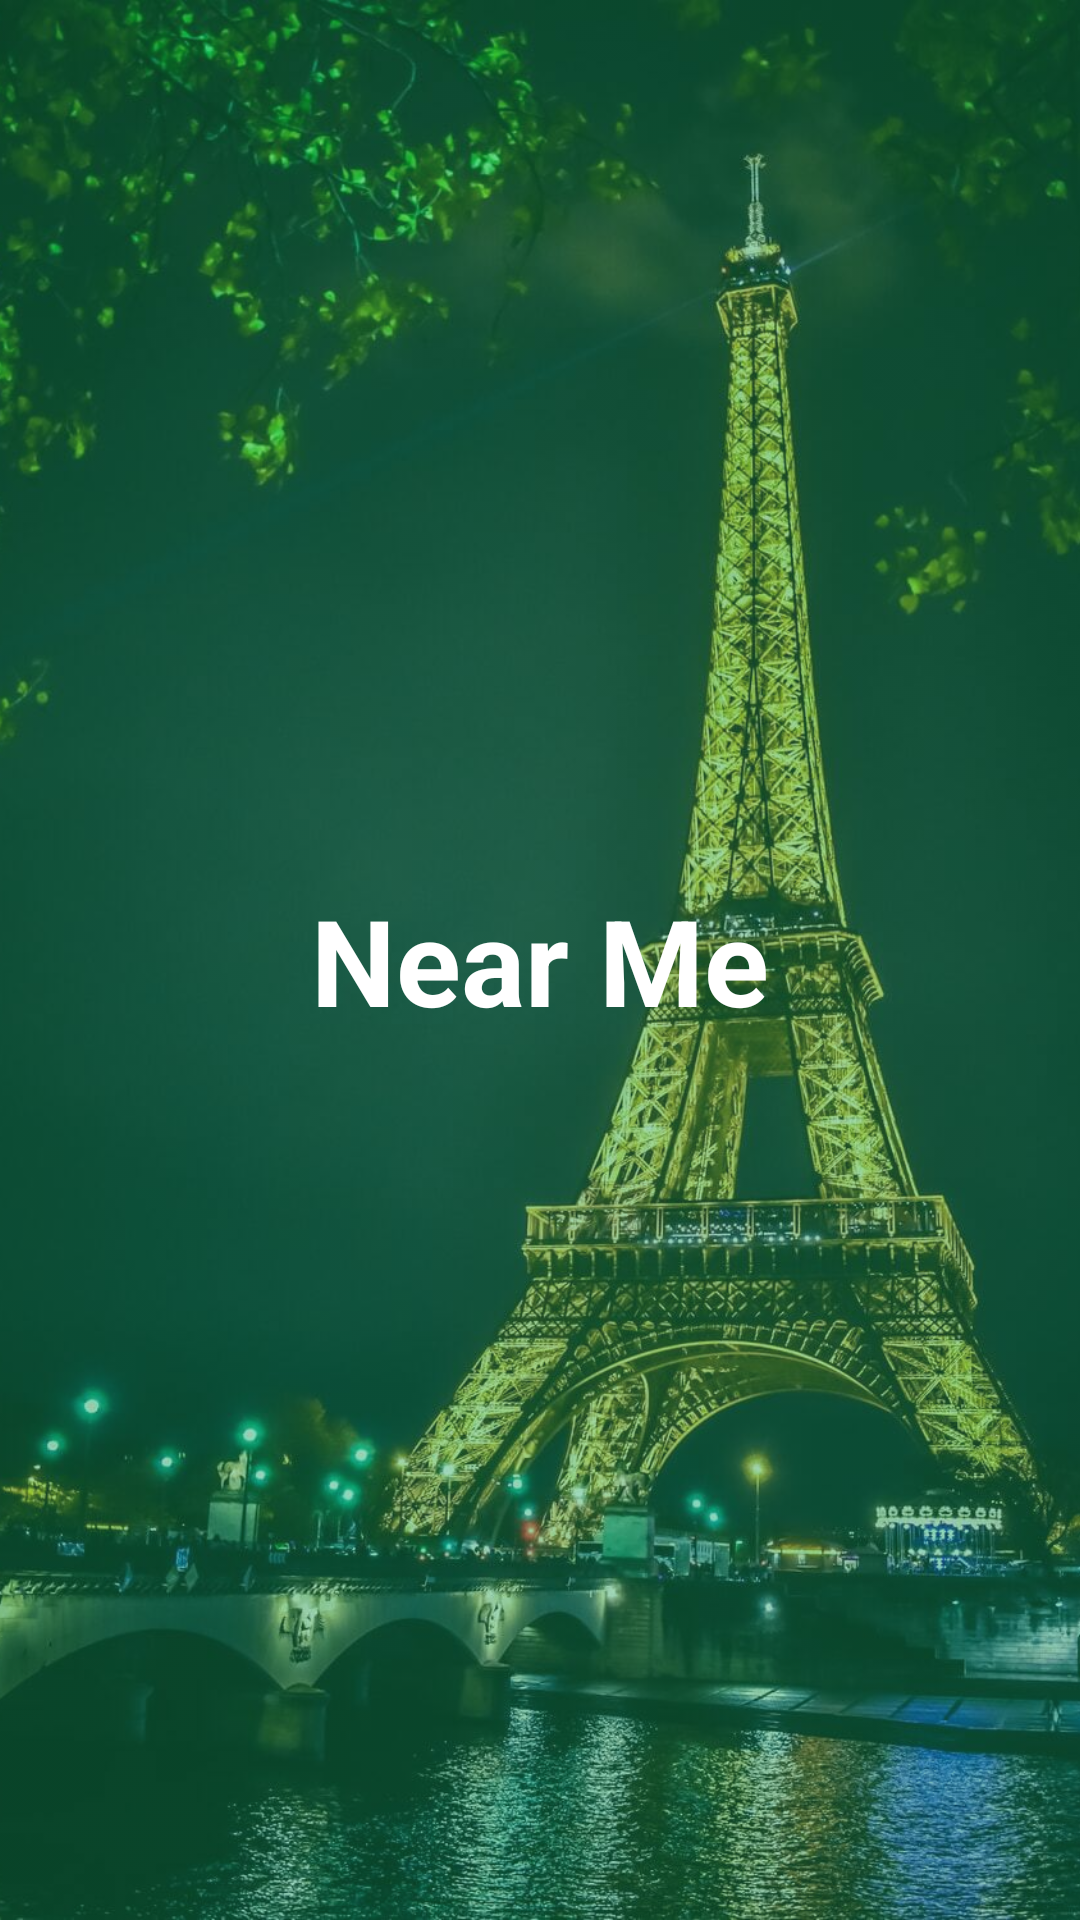

Android layout source for this screen:
<!-- AndroidManifest.xml: application theme Theme.NearMeDemo -->
<!-- res/layout/activity_splash.xml -->
<?xml version="1.0" encoding="utf-8"?>
<RelativeLayout xmlns:android="http://schemas.android.com/apk/res/android"
    xmlns:app="http://schemas.android.com/apk/res-auto"
    xmlns:tools="http://schemas.android.com/tools"
    android:layout_width="match_parent"
    android:layout_height="match_parent"
    android:background="@color/primaryColor"
    tools:context=".Activity.SplashActivity">

    <ImageView
        android:layout_width="match_parent"
        android:layout_height="match_parent"
        android:alpha="0.6"
        android:scaleType="centerCrop"
        android:src="@drawable/splash_background" />

    <TextView
        android:layout_width="wrap_content"
        android:layout_height="wrap_content"
        android:layout_centerInParent="true"
        android:text="Near Me"
        android:textColor="@color/white"
        android:textSize="40dp"
        android:textStyle="bold" />

</RelativeLayout>
<!-- resources referenced by this layout -->
<resources>
  <color name="primaryColor">#12A058</color>
  <color name="white">#FFFFFFFF</color>
  <!-- drawable splash_background: jpg bitmap (drawable-v24, 187511 bytes) -->
  <style name="Theme.NearMeDemo" parent="Theme.MaterialComponents.DayNight.NoActionBar">
          
          <item name="colorPrimary">@color/primaryColor</item>
          <item name="colorPrimaryVariant">@color/primaryDarkColor</item>
          <item name="android:colorPrimaryDark">@color/primaryColor</item>
          <item name="colorOnPrimary">@color/white</item>
          
          <item name="colorSecondary">@color/primaryColor</item>
          <item name="colorSecondaryVariant">@color/primaryColor</item>
          <item name="colorOnSecondary">@color/black</item>
  
          <item name="android:textColorHint">@color/textColor</item>
  
          <item name="fontFamily">@font/playfair_display</item>
          <item name="windowNoTitle">true</item>
          <item name="windowActionBar">false</item>
          <item name="android:windowTranslucentStatus">true</item>
          <item name="android:windowTranslucentNavigation">true</item>
  
          
          <item name="android:statusBarColor" tools:targetApi="l">?attr/colorPrimaryVariant</item>
          <item name="android:navigationBarColor">@color/primaryColor</item>
          
      </style>
  <color name="primaryDarkColor">#12A058</color>
  <color name="black">#FF000000</color>
  <color name="textColor">#FFFFFF</color>
</resources>
